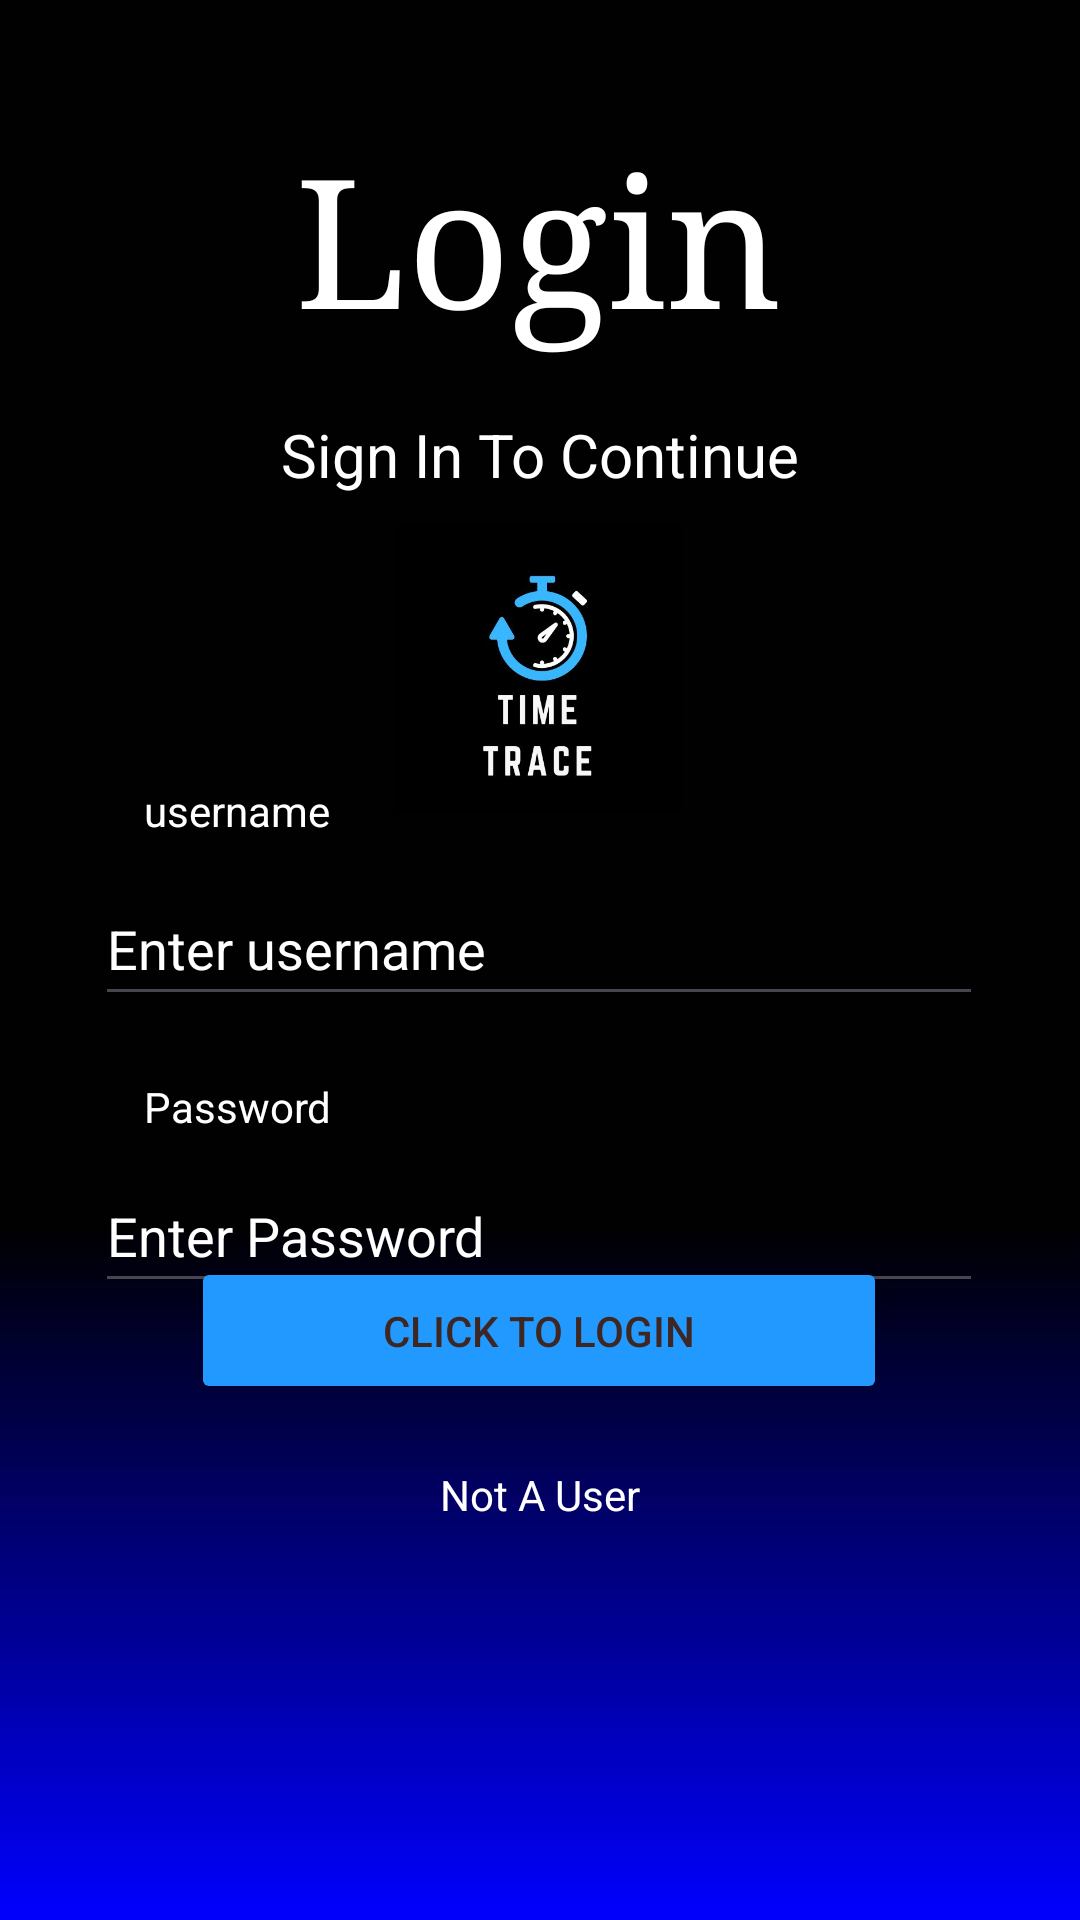

The Android layout XML behind this screen, and the referenced resources:
<!-- AndroidManifest.xml: application theme Theme.Poe1 -->
<!-- res/layout/activity_register.xml -->
<?xml version="1.0" encoding="utf-8"?>
<androidx.constraintlayout.widget.ConstraintLayout xmlns:android="http://schemas.android.com/apk/res/android"
    xmlns:app="http://schemas.android.com/apk/res-auto"
    xmlns:tools="http://schemas.android.com/tools"
    android:layout_width="match_parent"
    android:layout_height="match_parent"
    android:background="@drawable/back"
    tools:context=".Register">

    <TextView
        android:id="@+id/tvLogin"
        android:layout_width="wrap_content"
        android:layout_height="wrap_content"
        android:fontFamily="serif"
        android:text="@string/login"
        android:textColor="@color/white"
        android:textSize="60sp"
        app:layout_constraintBottom_toBottomOf="parent"
        app:layout_constraintEnd_toEndOf="parent"
        app:layout_constraintHorizontal_bias="0.498"
        app:layout_constraintStart_toStartOf="parent"
        app:layout_constraintTop_toTopOf="parent"
        app:layout_constraintVertical_bias="0.071" />

    <TextView
        android:id="@+id/tvContinue"
        android:layout_width="wrap_content"
        android:layout_height="wrap_content"
        android:layout_marginTop="8dp"
        android:text="@string/sign_in_to_continue"
        android:textColor="@color/white"
        android:textSize="20sp"
        app:layout_constraintBottom_toTopOf="@+id/btnLog"
        app:layout_constraintEnd_toEndOf="parent"
        app:layout_constraintStart_toStartOf="parent"
        app:layout_constraintTop_toBottomOf="@+id/tvLogin"
        app:layout_constraintVertical_bias="0.045" />

    <Button
        android:id="@+id/btnLog"
        android:layout_width="232dp"
        android:layout_height="49dp"
        android:backgroundTint="#29F"
        android:text="@string/click_to_login"
        android:textColor="#3E2723"
        app:layout_constraintBottom_toBottomOf="parent"
        app:layout_constraintEnd_toEndOf="parent"
        app:layout_constraintHorizontal_bias="0.497"
        app:layout_constraintStart_toStartOf="parent"
        app:layout_constraintTop_toTopOf="parent"
        app:layout_constraintVertical_bias="0.709" />

    <EditText
        android:id="@+id/edtUsername"
        android:layout_width="296dp"
        android:layout_height="48dp"
        android:ems="10"
        android:hint="@string/enter_username"
        android:importantForAutofill="no"
        android:inputType="text"
        android:textColor="@color/white"
        android:textColorHint="@color/white"
        app:layout_constraintBottom_toBottomOf="parent"
        app:layout_constraintEnd_toEndOf="parent"
        app:layout_constraintHorizontal_bias="0.495"
        app:layout_constraintStart_toStartOf="parent"
        app:layout_constraintTop_toBottomOf="@+id/tvUsername"
        app:layout_constraintVertical_bias="0.035"
        tools:ignore="LabelFor" />

    <TextView
        android:id="@+id/tvUsername"
        android:layout_width="wrap_content"
        android:layout_height="wrap_content"
        android:layout_marginTop="32dp"
        android:text="@string/username"
        android:textColor="@color/white"
        app:layout_constraintBottom_toBottomOf="parent"
        app:layout_constraintEnd_toEndOf="parent"
        app:layout_constraintHorizontal_bias="0.161"
        app:layout_constraintStart_toStartOf="parent"
        app:layout_constraintTop_toBottomOf="@+id/tvContinue"
        app:layout_constraintVertical_bias="0.15" />

    <TextView
        android:id="@+id/tvLogPassword"
        android:layout_width="wrap_content"
        android:layout_height="wrap_content"
        android:layout_marginTop="12dp"
        android:text="@string/password"
        android:textColor="@color/white"
        app:layout_constraintBottom_toBottomOf="parent"
        app:layout_constraintEnd_toEndOf="parent"
        app:layout_constraintHorizontal_bias="0.161"
        app:layout_constraintStart_toStartOf="parent"
        app:layout_constraintTop_toBottomOf="@+id/edtUsername"
        app:layout_constraintVertical_bias="0.032" />

    <EditText
        android:id="@+id/edtPass"
        android:layout_width="296dp"
        android:layout_height="48dp"
        android:layout_marginTop="8dp"
        android:ems="10"
        android:hint="@string/enter_password"
        android:importantForAutofill="no"
        android:inputType="textPassword"
        android:textColor="@color/white"
        android:textColorHint="@color/white"
        app:layout_constraintBottom_toBottomOf="parent"
        app:layout_constraintEnd_toEndOf="parent"
        app:layout_constraintHorizontal_bias="0.495"
        app:layout_constraintStart_toStartOf="parent"
        app:layout_constraintTop_toBottomOf="@+id/tvLogPassword"
        app:layout_constraintVertical_bias="0.0"
        tools:ignore="LabelFor" />

    <TextView
        android:id="@+id/tvNotAUser"
        android:layout_width="wrap_content"
        android:layout_height="wrap_content"
        android:text="@string/not_a_user"
        android:textColor="@color/white"
        app:layout_constraintBottom_toBottomOf="parent"
        app:layout_constraintEnd_toEndOf="parent"
        app:layout_constraintStart_toStartOf="parent"
        app:layout_constraintTop_toBottomOf="@+id/btnLog"
        app:layout_constraintVertical_bias="0.134" />

    <ImageView
        android:id="@+id/imageView3"
        android:layout_width="96dp"
        android:layout_height="106dp"
        app:layout_constraintBottom_toTopOf="@+id/edtUsername"
        app:layout_constraintEnd_toEndOf="parent"
        app:layout_constraintHorizontal_bias="0.498"
        app:layout_constraintStart_toStartOf="parent"
        app:layout_constraintTop_toBottomOf="@+id/tvContinue"
        app:layout_constraintVertical_bias="0.257"
        app:srcCompat="@drawable/logo" />


</androidx.constraintlayout.widget.ConstraintLayout>
<!-- resources referenced by this layout -->
<resources>
  <!-- drawable back: jpg bitmap (drawable, 12806 bytes) -->
  <!-- drawable logo: jpg bitmap (drawable, 17824 bytes) -->
  <string name="click_to_login">Click To Login</string>
  <string name="enter_password">Enter Password</string>
  <string name="enter_username">Enter username</string>
  <string name="login">Login</string>
  <string name="not_a_user">Not A User</string>
  <string name="password">Password</string>
  <string name="sign_in_to_continue">Sign In To Continue</string>
  <string name="username">username</string>
  <style name="Theme.Poe1" parent="Base.Theme.Poe1" />
  <style name="Base.Theme.Poe1" parent="Theme.Material3.DayNight.NoActionBar">
          
          
      </style>
  <!-- not gathered from this repository: default colours our renderer supplied (Android Studio template values) -->
  <color name="white">#FFFFFFFF</color>
</resources>
